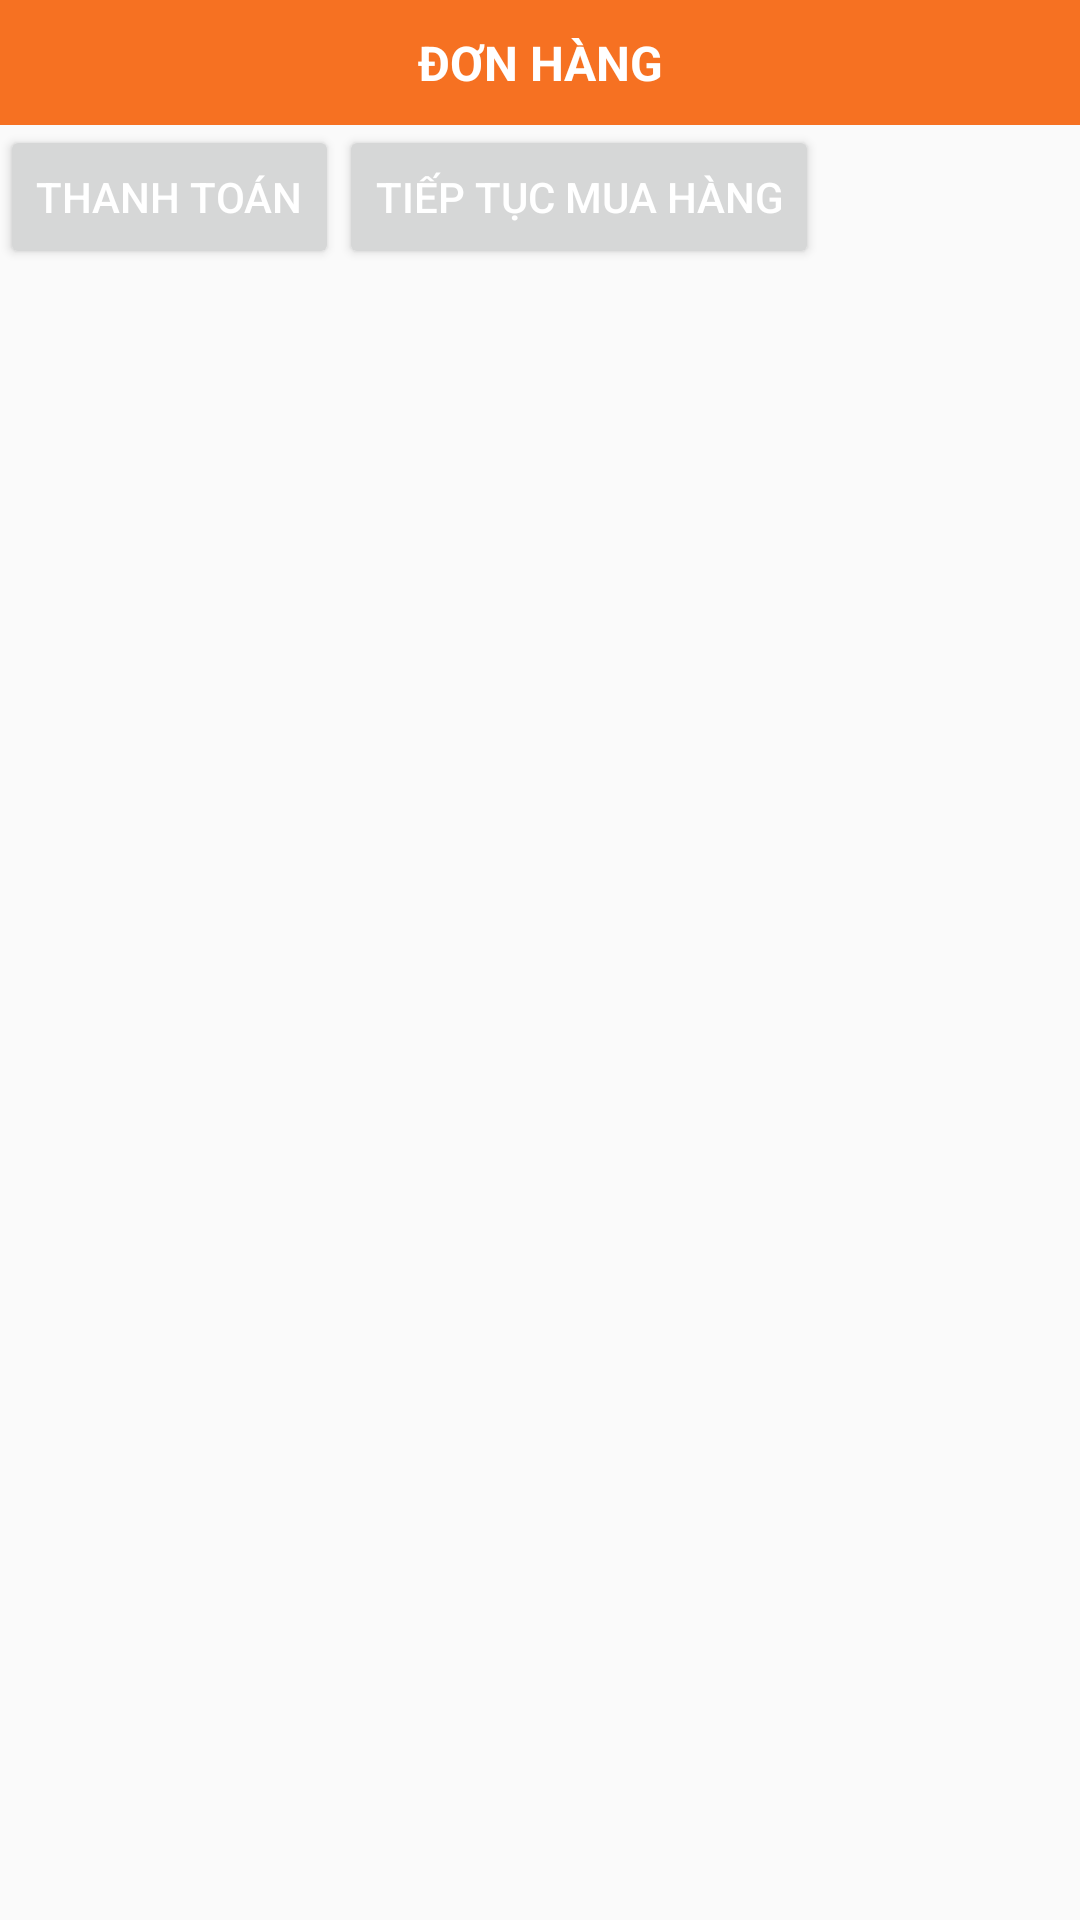

This screen was rendered from an Android layout file. Write that file and the resources it references.
<!-- AndroidManifest.xml: application theme AppTheme -->
<!-- res/layout/activity_don_hang.xml -->
<?xml version="1.0" encoding="utf-8"?>
<LinearLayout
    xmlns:android="http://schemas.android.com/apk/res/android"
    xmlns:app="http://schemas.android.com/apk/res-auto"
    xmlns:tools="http://schemas.android.com/tools"
    android:layout_width="match_parent"
    android:layout_height="match_parent"
    android:orientation="vertical"
    tools:context="com.example.trungnguyenhau.shoponline.Views.DonHang.DonHangCuaToi">

    <TextView
        android:layout_width="match_parent"
        android:layout_height="wrap_content"
        android:gravity="center_horizontal"
        android:textAllCaps="true"
        android:padding="10dp"
        android:textSize="16dp"
        android:textStyle="bold"
        android:textColor="@color/colorWhite"
        android:background="@color/bgLogo"
        android:text="Đơn hàng"/>

        <LinearLayout
            android:layout_width="match_parent"
            android:layout_height="wrap_content"
            android:orientation="horizontal">
            <Button
                android:id="@+id/button_thanhtoan"
                android:layout_width="wrap_content"
                android:layout_height="wrap_content"
                android:textAllCaps="true"
                android:layout_gravity="center_horizontal"
                android:text="thanh toán"/>

            <Button
                android:id="@+id/button_tieptucmuahang"
                android:layout_width="wrap_content"
                android:layout_height="wrap_content"
                android:layout_gravity="end"
                android:text="Tiếp tục mua hàng"
                android:textAllCaps="true" />
        </LinearLayout>


    <ListView
        android:id="@+id/listview_thanhtoan"
        android:layout_width="match_parent"
        android:layout_height="match_parent"/>
</LinearLayout>
<!-- resources referenced by this layout -->
<resources>
  <color name="bgLogo">#f67122</color>
  <color name="colorWhite">#ffffff</color>
  <style name="AppTheme" parent="Theme.AppCompat.Light.NoActionBar">
          
          
          <item name="colorPrimary">@color/bgToolbar</item>
          <item name="colorPrimaryDark">@color/colorPrimaryDark</item>
          <item name="colorAccent">@color/colorAccent</item>
          <item name="android:textColorPrimary">@color/textColorPrimary</item>
          <item name="android:textColorSecondary">@color/colorWhite</item>
      </style>
  <color name="bgToolbar">#286090</color>
  <color name="colorPrimaryDark">#303F9F</color>
  <color name="colorAccent">#FF4081</color>
  <color name="textColorPrimary">#ffffff</color>
</resources>
